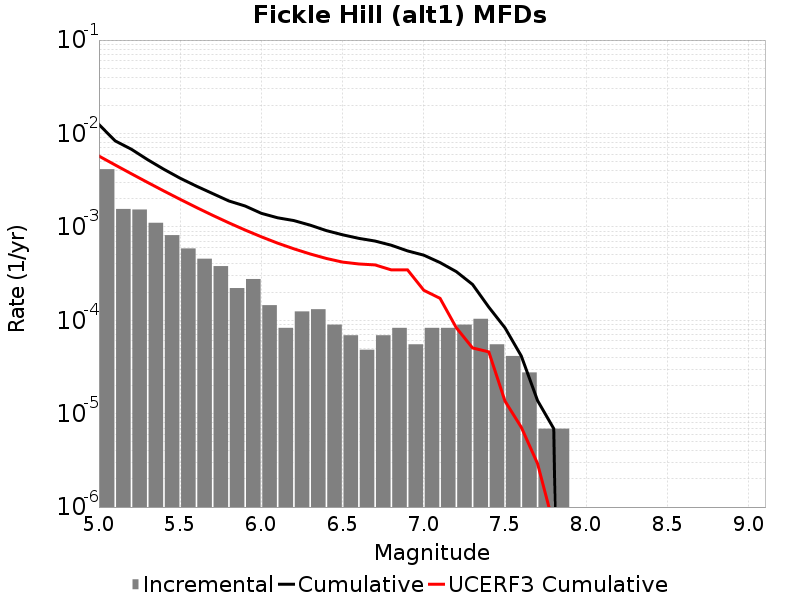

The data file committed next to this chart (first rows):
Magnitude, Incremental Rate, Cumulative Rate, UCERF3 Cumulative Rate
5.05, 0.004146, 0.01247, 0.005728
5.15, 0.001555, 0.008326, 0.004598
5.25, 0.001534, 0.006771, 0.0037
5.35, 0.001105, 0.005237, 0.002987
5.45, 8.1529736E-4, 0.004132, 0.002421
5.55, 5.872905E-4, 0.003316, 0.001971
5.65, 4.560138E-4, 0.002729, 0.001613
5.75, 3.800115E-4, 0.002273, 0.001329
5.85, 2.210976E-4, 0.001893, 0.001104
5.95, 2.7637198E-4, 0.001672, 9.2463807E-4
6.05, 1.450953E-4, 0.001396, 7.823521E-4
6.15, 8.2911596E-5, 0.001251, 6.693304E-4
6.25, 1.243674E-4, 0.001168, 5.8206456E-4
6.35, 1.312767E-4, 0.001043, 5.127468E-4
6.45, 8.98209E-5, 9.120276E-4, 4.5879366E-4
6.55, 6.9092996E-5, 8.2220667E-4, 4.1948535E-4
6.65, 4.83651E-5, 7.531137E-4, 4.0062497E-4
6.75, 6.9092996E-5, 7.047486E-4, 3.9130816E-4
6.85, 8.2911596E-5, 6.356556E-4, 3.4609844E-4
6.95, 5.52744E-5, 5.5274396E-4, 3.4592557E-4
7.05, 8.2911596E-5, 4.974696E-4, 2.0939337E-4
7.15, 8.2911596E-5, 4.14558E-4, 1.7161046E-4
7.25, 8.98209E-5, 3.3164638E-4, 8.316699E-5
7.35, 1.036395E-4, 2.418255E-4, 5.052946E-5
7.45, 5.52744E-5, 1.3818599E-4, 4.586531E-5
7.55, 4.1455798E-5, 8.2911596E-5, 1.3599443E-5
7.65, 2.76372E-5, 4.1455798E-5, 7.156327E-6
7.75, 6.9093E-6, 1.38186E-5, 2.92201E-6
7.85, 6.9093E-6, 6.9093E-6, 6.3532957E-7
7.95, 0.0, 0.0, 0.0
8.05, 0.0, 0.0, 0.0
8.15, 0.0, 0.0, 0.0
8.25, 0.0, 0.0, 0.0
8.35, 0.0, 0.0, 0.0
8.45, 0.0, 0.0, 0.0
8.55, 0.0, 0.0, 0.0
8.65, 0.0, 0.0, 0.0
8.75, 0.0, 0.0, 0.0
8.85, 0.0, 0.0, 0.0
8.95, 0.0, 0.0, 0.0
9.05, 0.0, 0.0, 0.0
